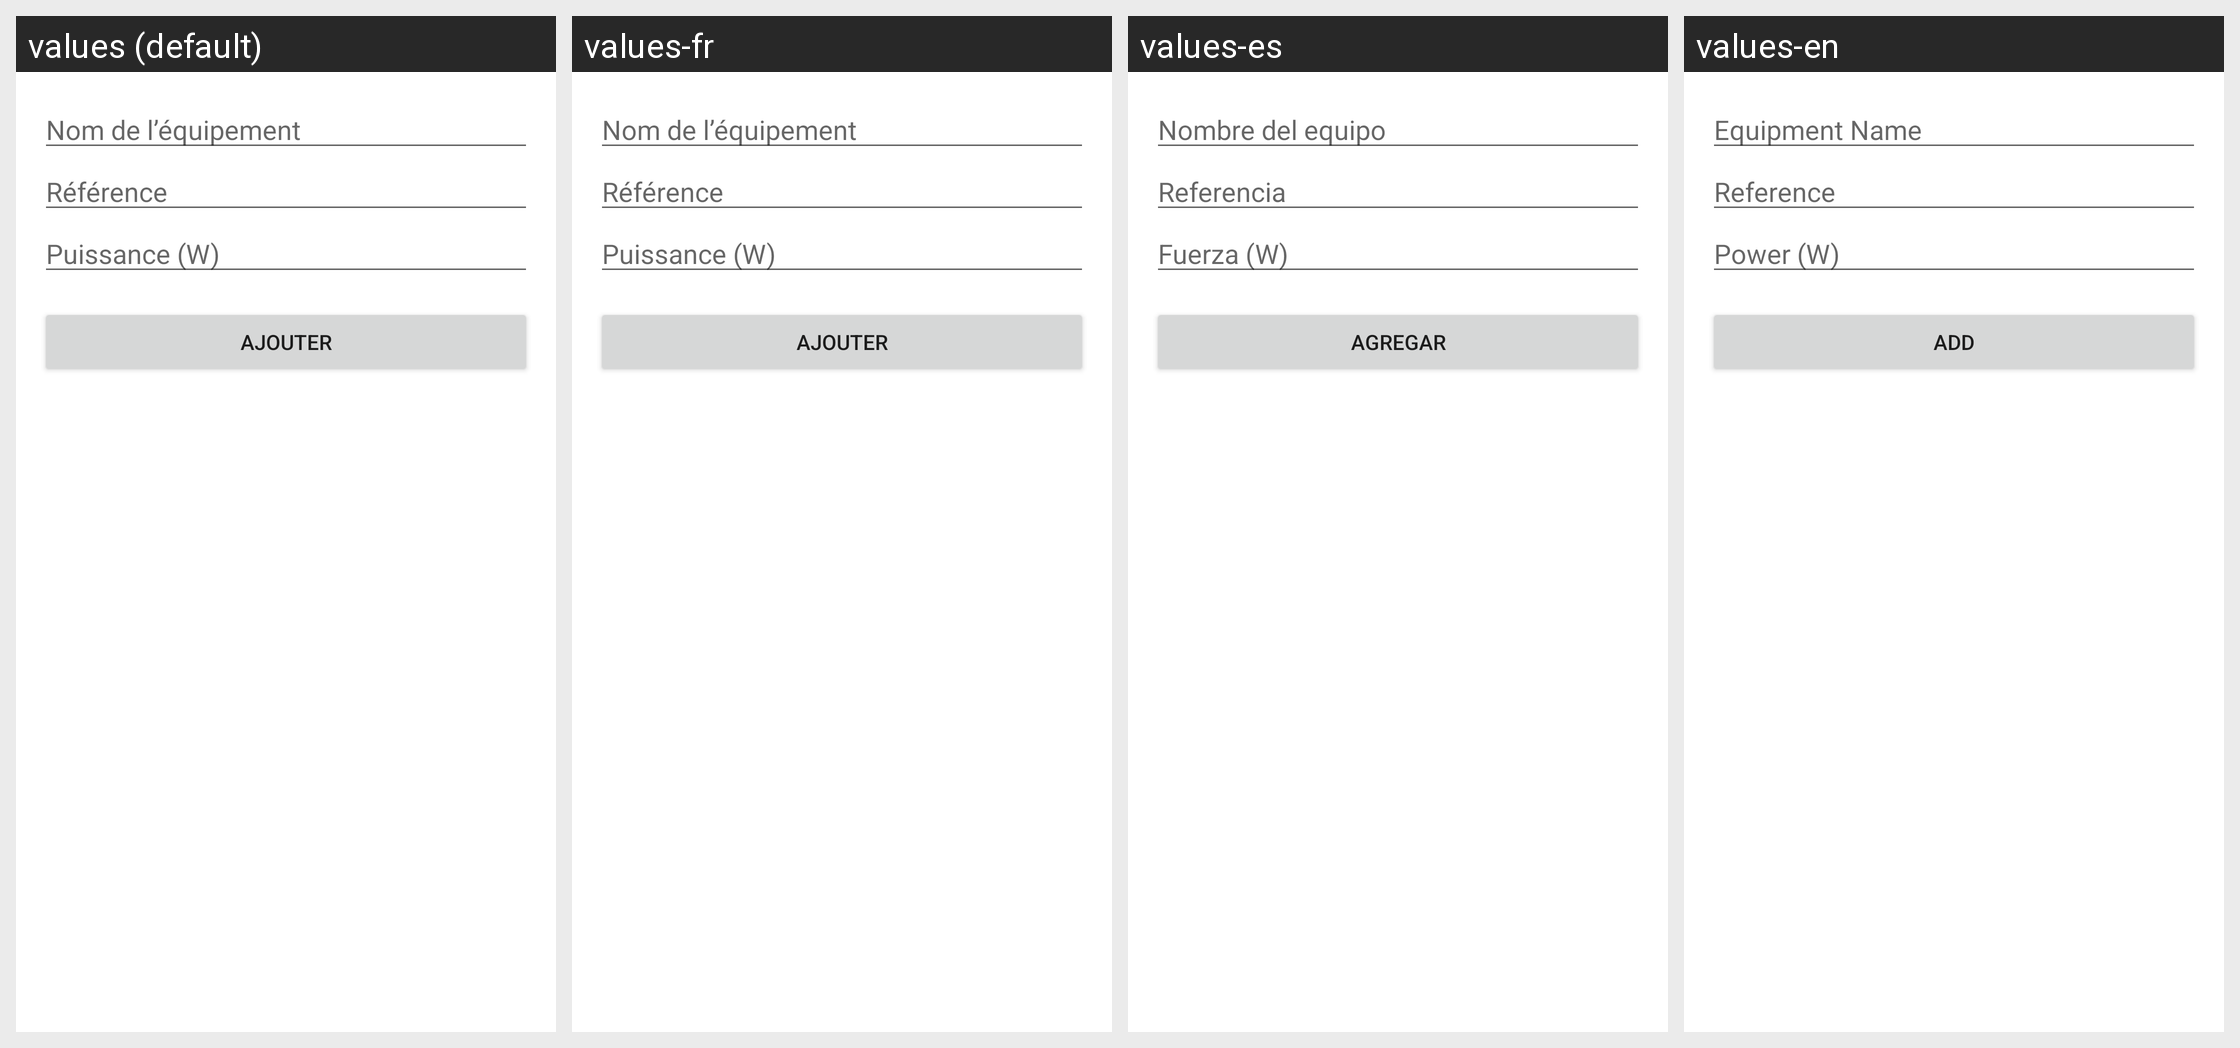

The Android screen above is rendered under several locales of the same app. Produce the string resources it draws, with the default and per-locale values.
Android screen res/layout/fragment_ajouter_equipement.xml rendered under 4 locales, left to right: values (default), values-fr, values-es, values-en. Device: Nexus 5 (rendered at 1080×1920; each locale shown at half size, 540×960, under a caption strip naming it); theme Theme.TP2b.
Strings drawn on this screen, with the default value and each locale's value (text and hints the layout hard-codes, and strings that could not be matched under every locale, appear in the picture but are not listed):

nom_de_l_quipement
  values: Nom de l’équipement
  values-fr: Nom de l’équipement
  values-es: Nombre del equipo
  values-en: Equipment Name

r_f_rence
  values: Référence
  values-fr: Référence
  values-es: Referencia
  values-en: Reference

puissance_w
  values: Puissance (W)
  values-fr: Puissance (W)
  values-es: Fuerza (W)
  values-en: Power (W)

ajouter
  values: Ajouter
  values-fr: Ajouter
  values-es: Agregar
  values-en: Add
